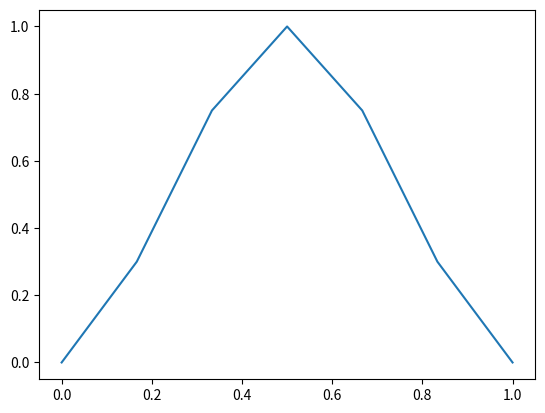
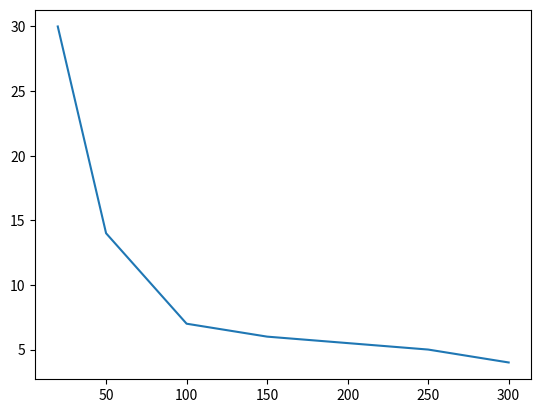

Write the Python code that produced these figures, in order. (Note: this script raises an exception after producing the figures.)
# -*- coding: utf-8 -*-
"""
Created on Tue Feb 23 08:21:25 2016

[redacted]
"""

def clear_all():
    """Clears all the variables from the workspace of the spyder application."""
    gl = globals().copy()
    for var in gl:
        if var[0] == '_': continue
        if 'func' in str(globals()[var]): continue
        if 'module' in str(globals()[var]): continue

        del globals()[var]
if __name__ == "__main__":
    clear_all()

import numpy as np
import matplotlib.pyplot as plt

body_length = 18

Rel_Bod_Len = np.linspace(0,1, num=7)
Bod_Len_Adj = np.array([0,.3,.75,1,.75,.3,0])
plt.figure(1)
plt.plot(Rel_Bod_Len,Bod_Len_Adj)

Wave_Length = [20,50,100,150,200,250,300]
Wave_Force = [30,14,7,6,5.5,5,4]

plt.figure(2)
plt.plot(Wave_Length,Wave_Force)

for i in range(len(Wave_Length)):
    Rel_Leng[i] = body_length/Wave_Length[i]
    